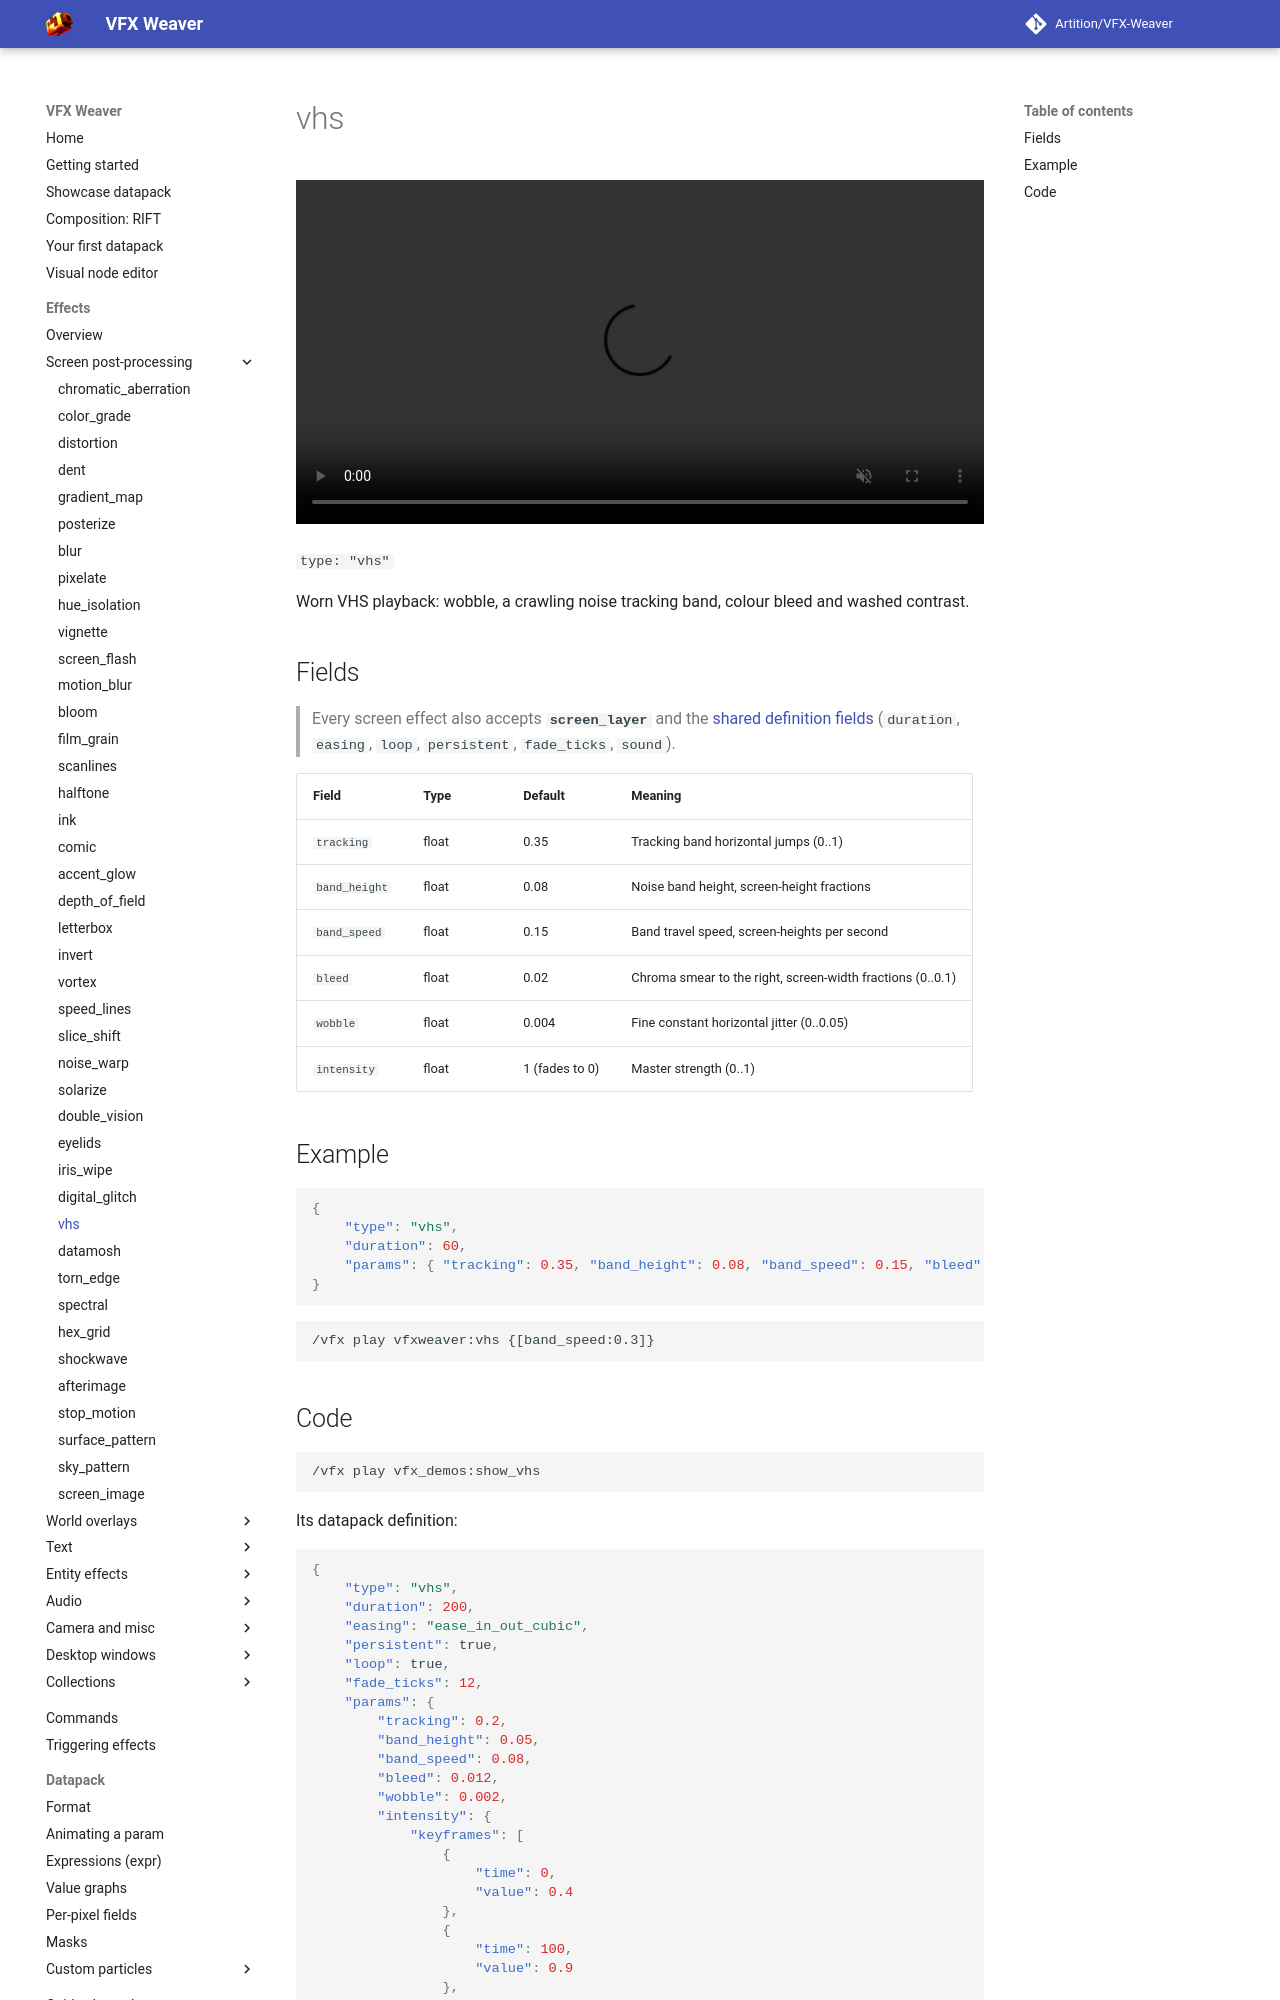

repository: Artition/VFX-Weaver · page: 2.6.3/guide/effects/screen/vhs/index.html · generator: mkdocs

# vhs

<video autoplay loop muted playsinline width="100%"><source src="../../../../assets/media/vhs.mp4" type="video/mp4"></video>

`type: "vhs"`

Worn VHS playback: wobble, a crawling noise tracking band, colour bleed and washed contrast.

## Fields

> Every screen effect also accepts **`screen_layer`** and the [shared definition fields](../index.md#shared-fields) (`duration`, `easing`, `loop`, `persistent`, `fade_ticks`, `sound`).

| Field | Type | Default | Meaning |
|---|---|---|---|
| `tracking` | float | 0.35 | Tracking band horizontal jumps (0..1) |
| `band_height` | float | 0.08 | Noise band height, screen-height fractions |
| `band_speed` | float | 0.15 | Band travel speed, screen-heights per second |
| `bleed` | float | 0.02 | Chroma smear to the right, screen-width fractions (0..0.1) |
| `wobble` | float | 0.004 | Fine constant horizontal jitter (0..0.05) |
| `intensity` | float | 1 (fades to 0) | Master strength (0..1) |

## Example

```json
{
	"type": "vhs",
	"duration": 60,
	"params": { "tracking": 0.35, "band_height": 0.08, "band_speed": 0.15, "bleed": 0.02, "wobble": 0.004, "intensity": 1 }
}
```

```
/vfx play vfxweaver:vhs {[band_speed:0.3]}
```
